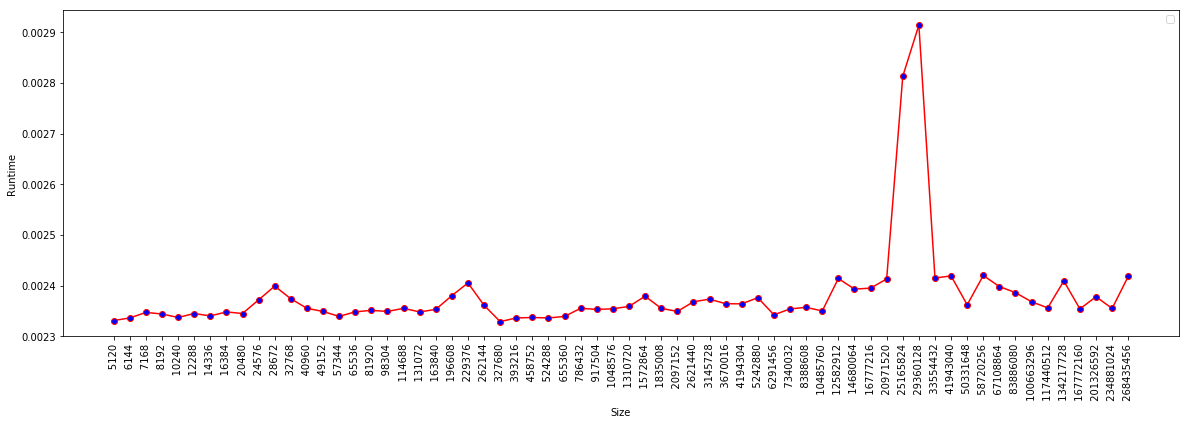

Values plotted in this chart, from the file beside it:
Size, Runtime
(bytes), (seconds)
5120, 0.002331
6144, 0.002336
7168, 0.002347
8192, 0.002344
10240, 0.002337
12288, 0.002345
14336, 0.00234
16384, 0.002348
20480, 0.002345
24576, 0.002372
28672, 0.002399
32768, 0.002374
40960, 0.002355
49152, 0.002349
57344, 0.002339
65536, 0.002348
81920, 0.002351
98304, 0.002349
114688, 0.002355
131072, 0.002348
163840, 0.002353
196608, 0.00238
229376, 0.002405
262144, 0.002361
327680, 0.002329
393216, 0.002336
458752, 0.002337
524288, 0.002336
655360, 0.002339
786432, 0.002355
917504, 0.002353
1048576, 0.002354
1310720, 0.002359
1572864, 0.002379
1835008, 0.002355
2097152, 0.002349
2621440, 0.002368
3145728, 0.002373
3670016, 0.002364
4194304, 0.002364
5242880, 0.002376
6291456, 0.002342
7340032, 0.002354
8388608, 0.002357
10485760, 0.00235
12582912, 0.002414
14680064, 0.002393
16777216, 0.002395
20971520, 0.002413
25165824, 0.002813
29360128, 0.002914
33554432, 0.002415
41943040, 0.002419
50331648, 0.002362
58720256, 0.00242
67108864, 0.002398
83886080, 0.002386
100663296, 0.002368
117440512, 0.002356
... 5 more rows
